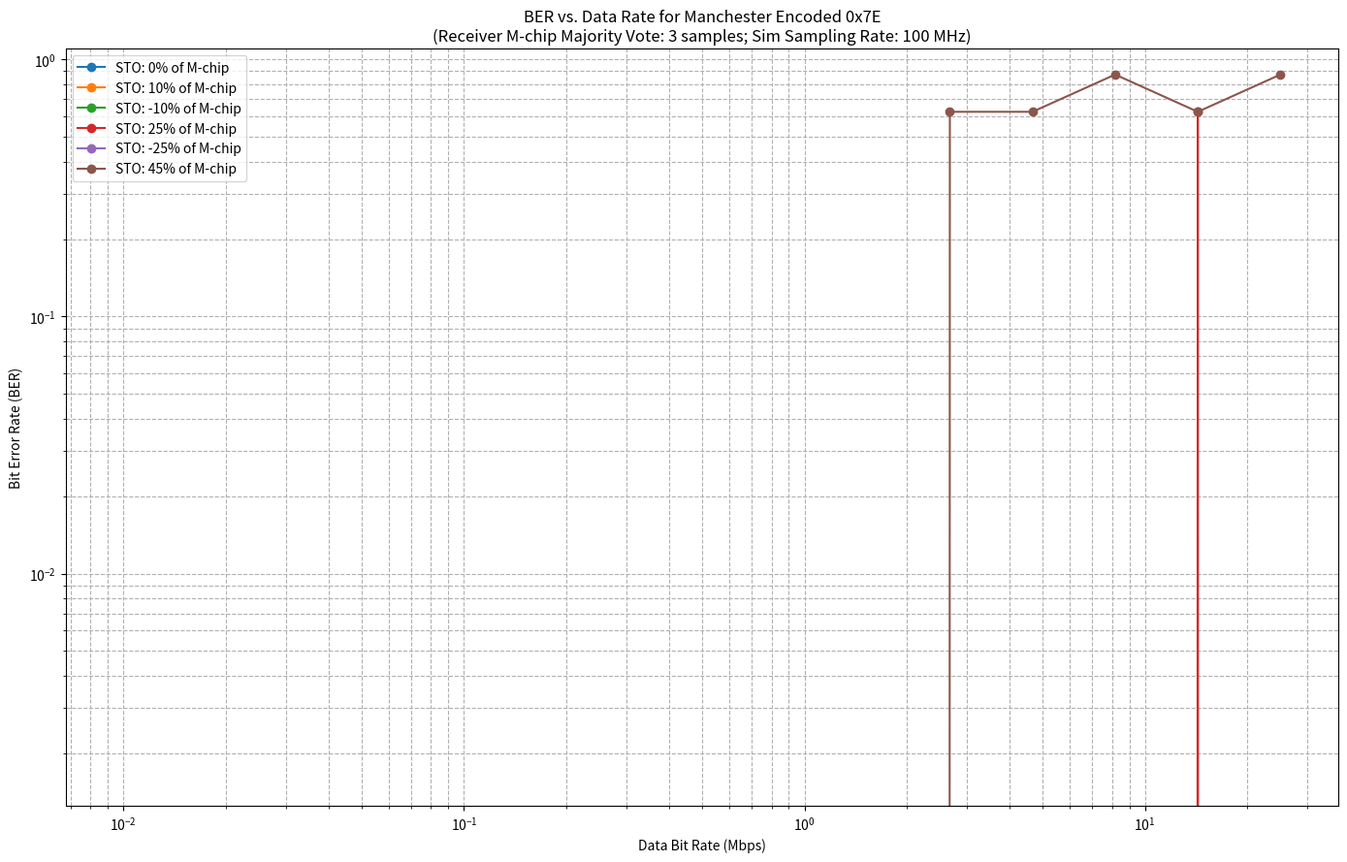

Python code for this plot:
import numpy as np
import matplotlib.pyplot as plt
import warnings

# --- Configuration ---
TARGET_BYTE = 0x7E  # Byte to be transmitted repeatedly (01111110)
NUM_BYTE_REPETITIONS = 50  # Number of times to send the byte for BER statistics
                           # Reduced to manage memory/speed with explicit rates

# MAJORITY_WINDOW_SIZE: For the majority voter, how many raw samples the receiver
# takes during one Manchester chip's duration to decide that chip's value.
DEFAULT_MAJORITY_WINDOW_SIZE = 3

# STO as a fraction of one Manchester chip period.
STO_FRACTIONS_TO_SIMULATE = [0, 0.1, -0.1, 0.25, -0.25, 0.45] # 0.45 to avoid exact half with rounding

# SIMULATION_SAMPLING_RATE_HZ: The base sampling rate of the simulation environment.
# This determines the "time step" of the simulation.
# Higher value = finer time resolution, can simulate higher data rates more accurately,
# but makes simulations for low data rates very computationally intensive.
SIMULATION_SAMPLING_RATE_HZ = 100e6  # 100 MHz

# DATA_RATES_HZ_TO_SIMULATE: Data bit rates in Hz to simulate.
# These will be the x-axis values.
# Using a logarithmic scale from 10 kHz to 20 MHz.
# Max meaningful data rate is approx SIMULATION_SAMPLING_RATE_HZ / (2 * DEFAULT_MAJORITY_WINDOW_SIZE)
# e.g. 100e6 / (2*3) = 100e6 / 6 approx 16.67 MHz.
# Rates above this will have base_samples_per_chip < majority_window_size.
DATA_RATES_HZ_TO_SIMULATE = np.logspace(np.log10(10e3), np.log10(25e6), 15) # 10 kHz to 25 MHz

# --- Helper Functions --- (Identical to previous version)
def byte_to_bits(byte_val):
    bits = []
    for i in range(7, -1, -1):
        bits.append((byte_val >> i) & 1)
    return bits

def manchester_encode(data_bits):
    encoded_chips = []
    for bit in data_bits:
        if bit == 0:
            encoded_chips.extend([1, 0])
        else:
            encoded_chips.extend([0, 1])
    return encoded_chips

def manchester_decode(manchester_chips):
    if len(manchester_chips) % 2 != 0:
        manchester_chips = manchester_chips[:-1]
    decoded_bits = []
    for i in range(0, len(manchester_chips), 2):
        chip1 = manchester_chips[i]
        chip2 = manchester_chips[i+1]
        if chip1 == 1 and chip2 == 0:
            decoded_bits.append(0)
        elif chip1 == 0 and chip2 == 1:
            decoded_bits.append(1)
        else:
            decoded_bits.append(0)
    return decoded_bits

class StatefulMajorityVoter:
    def __init__(self, window_size):
        if not isinstance(window_size, int) or window_size <= 0:
            raise ValueError("Window size must be a positive integer.")
        self.window_size = window_size
        self.buffer = []
    def process_bit(self, bit):
        self.buffer.append(bit)
        if len(self.buffer) == self.window_size:
            majority_val = 1 if sum(self.buffer) > self.window_size / 2.0 else 0
            self.buffer = []
            return majority_val
        return None
    def flush(self):
        remaining_bits = list(self.buffer)
        self.buffer = []
        return remaining_bits

# --- Main Simulation Logic ---
def run_simulation_pass(data_rate_hz,
                        simulation_sampling_rate_hz,
                        sto_fraction,
                        majority_window_size):
    """
    Runs a single simulation pass for a given configuration.

    Args:
        data_rate_hz (float): The data bit rate in Hz.
        simulation_sampling_rate_hz (float): Base sampling rate of the sim environment.
        sto_fraction (float): Symbol Time Offset as a fraction of a Manchester chip period.
        majority_window_size (int): Number of samples receiver takes per Manchester chip.
    Returns:
        float: Bit Error Rate (BER) for this pass.
        int: Calculated base_samples_per_manchester_chip used.
    """
    original_data_bits = []
    for _ in range(NUM_BYTE_REPETITIONS):
        original_data_bits.extend(byte_to_bits(TARGET_BYTE))

    manchester_chips_ideal = manchester_encode(original_data_bits)
    num_manchester_chips_total = len(manchester_chips_ideal)

    # Calculate base_samples_per_manchester_chip (bspmc)
    # Manchester chip rate = 2 * data_rate_hz
    # Duration of one Manchester chip T_chip = 1 / (2 * data_rate_hz)
    # Duration of one simulation sample T_sim_sample = 1 / simulation_sampling_rate_hz
    # bspmc = T_chip / T_sim_sample = (1 / (2 * data_rate_hz)) / (1 / simulation_sampling_rate_hz)
    # bspmc = simulation_sampling_rate_hz / (2 * data_rate_hz)
    
    base_samples_per_manchester_chip_float = simulation_sampling_rate_hz / (2 * data_rate_hz)
    base_samples_per_manchester_chip = max(1, int(round(base_samples_per_manchester_chip_float)))

    if base_samples_per_manchester_chip < majority_window_size:
        warnings.warn(
            f"Data rate {data_rate_hz/1e6:.2f} MHz: base_samples_per_chip ({base_samples_per_manchester_chip}) "
            f"is less than majority_window_size ({majority_window_size}). "
            "Results may be less accurate for majority voting concept.", UserWarning
        )
    if base_samples_per_manchester_chip_float < 1.0 and base_samples_per_manchester_chip == 1:
         warnings.warn(
            f"Data rate {data_rate_hz/1e6:.2f} MHz: True base_samples_per_chip ({base_samples_per_manchester_chip_float:.2f}) "
            f"is < 1.0, clamped to 1. Simulation at limit of resolution.", UserWarning
        )


    # Create "analog" transmitted signal
    # Check for excessive length to prevent memory errors
    max_analog_signal_len = 500_000_000 # Limit to 500M samples (approx 500MB for int8)
    analog_signal_len_calc = num_manchester_chips_total * base_samples_per_manchester_chip
    if analog_signal_len_calc > max_analog_signal_len:
        warnings.warn(
            f"Data rate {data_rate_hz/1e3:.2f} kHz: Calculated analog signal length ({analog_signal_len_calc}) "
            f"exceeds limit ({max_analog_signal_len}). Skipping this point to prevent OOM. "
            "Consider reducing NUM_BYTE_REPETITIONS or increasing lowest data_rate_hz, "
            "or decreasing SIMULATION_SAMPLING_RATE_HZ.", UserWarning
        )
        return 1.0, base_samples_per_manchester_chip # Return max BER

    try:
        transmitted_signal_analog = np.repeat(manchester_chips_ideal, base_samples_per_manchester_chip)
    except MemoryError:
         warnings.warn(
            f"Data rate {data_rate_hz/1e3:.2f} kHz: MemoryError creating analog signal "
            f"of length {analog_signal_len_calc}. Skipping point.", UserWarning
        )
         return 1.0, base_samples_per_manchester_chip


    analog_signal_total_len = len(transmitted_signal_analog)
    if analog_signal_total_len == 0: # Should not happen if bspmc >=1 and chips exist
        return 1.0, base_samples_per_manchester_chip


    sto_absolute_sample_offset = round(sto_fraction * base_samples_per_manchester_chip)
    received_manchester_chips = []
    
    for i_chip in range(num_manchester_chips_total):
        samples_for_this_chip_decision = []
        chip_start_analog_idx_ideal = i_chip * base_samples_per_manchester_chip

        for k_sample_in_window in range(majority_window_size):
            ideal_relative_sample_pos = \
                (k_sample_in_window + 0.5) * (base_samples_per_manchester_chip / float(majority_window_size))
            
            absolute_ideal_sample_idx = chip_start_analog_idx_ideal + ideal_relative_sample_pos
            sample_idx_with_sto = round(absolute_ideal_sample_idx + sto_absolute_sample_offset)

            sample_idx_with_sto = np.clip(sample_idx_with_sto, 0, analog_signal_total_len - 1)
            
            raw_sample_value = transmitted_signal_analog[int(sample_idx_with_sto)]
            samples_for_this_chip_decision.append(raw_sample_value)
        
        chip_decision = 1 if sum(samples_for_this_chip_decision) > majority_window_size / 2.0 else 0
        received_manchester_chips.append(chip_decision)

    received_data_bits = manchester_decode(received_manchester_chips)
    
    num_errors = 0
    comparison_len = min(len(original_data_bits), len(received_data_bits))
    for i in range(comparison_len):
        if original_data_bits[i] != received_data_bits[i]:
            num_errors += 1
    num_errors += abs(len(original_data_bits) - len(received_data_bits))

    if not original_data_bits:
        return 1.0 if num_errors > 0 else 0.0, base_samples_per_manchester_chip
        
    ber = num_errors / len(original_data_bits)
    return ber, base_samples_per_manchester_chip

# --- Run Simulations and Plot ---
print("Running simulations...")
plt.figure(figsize=(14, 9))

majority_vote_config = DEFAULT_MAJORITY_WINDOW_SIZE

# For tracking bspmc for debugging/info
bspmc_values_used = {} 

for sto_frac_val in STO_FRACTIONS_TO_SIMULATE:
    bers_for_current_sto = []
    rates_for_plot_hz = []
    current_bspmc_list = []

    print(f"\nSimulating for STO: {sto_frac_val*100:.0f}% of M-chip period")
    for data_rate_hz in DATA_RATES_HZ_TO_SIMULATE:
        # Max data rate check for sanity
        # If 2*data_rate_hz > SIMULATION_SAMPLING_RATE_HZ, then bspmc_float < 1.0
        if (2 * data_rate_hz) > SIMULATION_SAMPLING_RATE_HZ * 1.5 : # allow some margin for rounding to 1
             print(f"  Skipping Data Rate {data_rate_hz/1e6:.2f} MHz: Chip rate ({2*data_rate_hz/1e6:.2f} MHz) is too high for "
                   f"simulation sampling rate ({SIMULATION_SAMPLING_RATE_HZ/1e6:.2f} MHz).")
             # Add a NaN or some indicator if you want to plot a gap
             # For now, just skip, the line will interpolate or break
             continue

        ber, bspmc = run_simulation_pass(data_rate_hz,
                                         SIMULATION_SAMPLING_RATE_HZ,
                                         sto_frac_val,
                                         majority_vote_config)
        
        print(f"  Data Rate: {data_rate_hz/1e6:6.2f} MHz (bspmc: {bspmc:4d}) -> BER: {ber:.4e}")

        bers_for_current_sto.append(ber)
        rates_for_plot_hz.append(data_rate_hz)
        current_bspmc_list.append(bspmc)
    
    if rates_for_plot_hz: # Only plot if there's data
        plt.plot(np.array(rates_for_plot_hz) / 1e6, bers_for_current_sto, marker='o', linestyle='-',
                 label=f'STO: {sto_frac_val*100:.0f}% of M-chip')
        if sto_frac_val == 0: # Store bspmc for one STO case for info
            bspmc_values_used = dict(zip(np.array(rates_for_plot_hz)/1e6, current_bspmc_list))


plt.xlabel('Data Bit Rate (Mbps)')
plt.ylabel('Bit Error Rate (BER)')
plt.title(f'BER vs. Data Rate for Manchester Encoded 0x{TARGET_BYTE:02X}\n'
          f'(Receiver M-chip Majority Vote: {majority_vote_config} samples; Sim Sampling Rate: {SIMULATION_SAMPLING_RATE_HZ/1e6:.0f} MHz)')
plt.legend(loc='best')
plt.grid(True, which="both", ls="--")
plt.xscale('log')
plt.yscale('log')
min_ber_for_plot = 1.0 / (len(byte_to_bits(TARGET_BYTE)) * NUM_BYTE_REPETITIONS * 2)
plt.ylim(bottom=max(min_ber_for_plot, 1e-5), top=1.1)
plt.tight_layout()
plt.show()

print("\n--- Simulation Parameters Used ---")
print(f"  Target Byte for Transmission: 0x{TARGET_BYTE:02X}")
print(f"  Number of Byte Repetitions: {NUM_BYTE_REPETITIONS}")
print(f"  Receiver's Majority Vote Window per Manchester Chip: {majority_vote_config} samples")
print(f"  Simulation Base Sampling Rate: {SIMULATION_SAMPLING_RATE_HZ/1e6:.2f} MHz")
print(f"  STO Fractions Simulated (of Manchester chip period): {STO_FRACTIONS_TO_SIMULATE}")
print(f"  Data Rates Simulated (MHz): {[f'{r/1e6:.2f}' for r in DATA_RATES_HZ_TO_SIMULATE]}")
if bspmc_values_used:
    print("\n  Approx. Base Samples Per Manchester Chip (bspmc) for STO=0 case:")
    for rate_mhz, b_val in bspmc_values_used.items():
        print(f"    {rate_mhz:.2f} Mbps: {b_val} bspmc")


# Demonstrate the StatefulMajorityVoter (Identical to previous version)
print("\n--- Testing StatefulMajorityVoter (as per prompt) ---")
voter_test_input_stream = [0,0,0,1,1,1,1,0,0] # Example: 000|111|100
voter_test_window_size = 3
test_voter_instance = StatefulMajorityVoter(voter_test_window_size)
test_voter_output_stream = []
print(f"Input Stream: {voter_test_input_stream}")
print(f"Window Size: {voter_test_window_size}")
for bit_in in voter_test_input_stream:
    bit_out = test_voter_instance.process_bit(bit_in)
    if bit_out is not None:
        test_voter_output_stream.append(bit_out)
test_voter_instance.flush()
print(f"Output Stream from StatefulMajorityVoter: {test_voter_output_stream} (Expected: [0, 1, 0])")
assert test_voter_output_stream == [0,1,0], "StatefulMajorityVoter example output mismatch!"
print("StatefulMajorityVoter test successful.")
